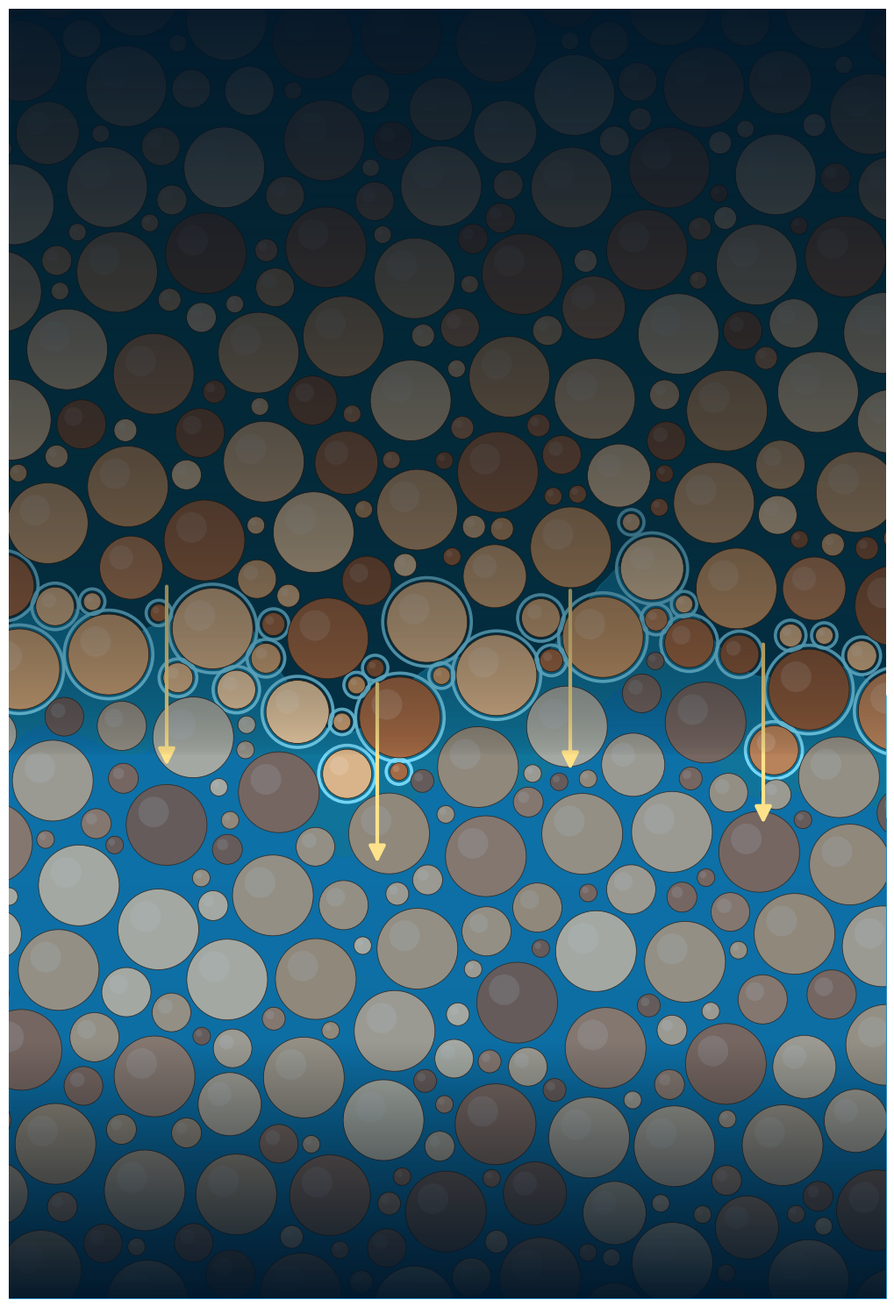

Reproduce this figure in Python. (Note: this script raises an exception after producing the figure.)
import numpy as np, matplotlib
matplotlib.use('Agg')
import matplotlib.pyplot as plt
from matplotlib.patches import Circle
from matplotlib.collections import PatchCollection
from matplotlib.colors import LinearSegmentedColormap
rng=np.random.default_rng(11)
W,H=1000,1470
# random disc packing by dart throwing with decreasing radius
discs=[]
def ok(x,y,r):
    for (a,b,c) in discs:
        if (a-x)**2+(b-y)**2<(c+r+5)**2: return False
    return True
for r in (46,36,28,22,17,13,10):
    tries=0
    while tries<9000:
        x=rng.uniform(-20,W+20);y=rng.uniform(-20,H+20);tries+=1
        if ok(x,y,r): discs.append((x,y,r))
discs=np.array(discs)
fig=plt.figure(figsize=(W/100,H/100),dpi=200);ax=fig.add_axes([0,0,1,1]);ax.set_xlim(0,W);ax.set_ylim(0,H);ax.axis('off')
# background: pore space, dark
yy=np.linspace(0,1,400)[:,None]*np.ones((1,300))
bg=LinearSegmentedColormap.from_list('b',['#031c2e','#06405a','#0a7f8c'])
ax.imshow(yy,extent=[0,W,0,H],cmap=bg,aspect='auto',zorder=0,origin='lower')
# wetting front noisy
xs=np.linspace(0,W,200);front=H*0.50+60*np.sin(xs/90)+35*np.sin(xs/37+1)+rng.normal(0,6,200).cumsum()*0.15
fr=lambda x:np.interp(x,xs,front)
# water pools in pore space below front
ax.fill_between(xs,0,front,color='#1aa6d8',alpha=.55,zorder=1)
ax.fill_between(xs,0,front-140,color='#0b6fb3',alpha=.55,zorder=1)
earth=['#d9b48a','#c99a6a','#b8825a','#a46a45','#e6c9a2','#8d5a3b','#cfa578']
pc=[];cols=[]
for (x,y,r) in discs:
    t=rng.integers(0,len(earth));c=earth[t]
    wet=y<fr(x)
    pc.append(Circle((x,y),r));cols.append(c)
col=PatchCollection(pc,facecolors=cols,edgecolors='#3b2616',linewidths=.6,zorder=3)
ax.add_collection(col)
# highlights
for (x,y,r) in discs:
    ax.add_patch(Circle((x-r*.32,y+r*.32),r*.38,fc='white',alpha=.14,ec='none',zorder=4))
    d=y-fr(x)
    if -90<d<60 and r>8:   # water films around grains near the front
        ax.add_patch(Circle((x,y),r+4.5,fc='none',ec='#7fe0ff',lw=2.6,alpha=.9,zorder=2))
    if d<-90:  # fully wet: darker blue tint on grains
        ax.add_patch(Circle((x,y),r,fc='#0b5fa5',alpha=.30,ec='none',zorder=4))
# flow arrows
for x0 in (180,420,640,860):
    ax.annotate('',xy=(x0,fr(x0)-170),xytext=(x0,fr(x0)+40),arrowprops=dict(arrowstyle='-|>',color='#ffe28a',lw=3,mutation_scale=28),zorder=6)
# dark scrims for text
sc=(np.linspace(0,1,300)**0.55)[:,None]*np.ones((1,10))
ax.imshow(sc,extent=[0,W,H*0.42,H],cmap=LinearSegmentedColormap.from_list('s',[(0,0,0,0),(0.01,0.09,0.16,.97)]),aspect='auto',zorder=7,origin='lower',vmin=0,vmax=1)
sc2=np.linspace(0,1,200)[:,None]*np.ones((1,10))
ax.imshow(sc2,extent=[0,W,0,H*0.2],cmap=LinearSegmentedColormap.from_list('s',[(0.01,0.09,0.16,.97),(0,0,0,0)]),aspect='auto',zorder=7,origin='lower')
fig.savefig('/tmp/kh/fig/cover_art.png',dpi=200)
